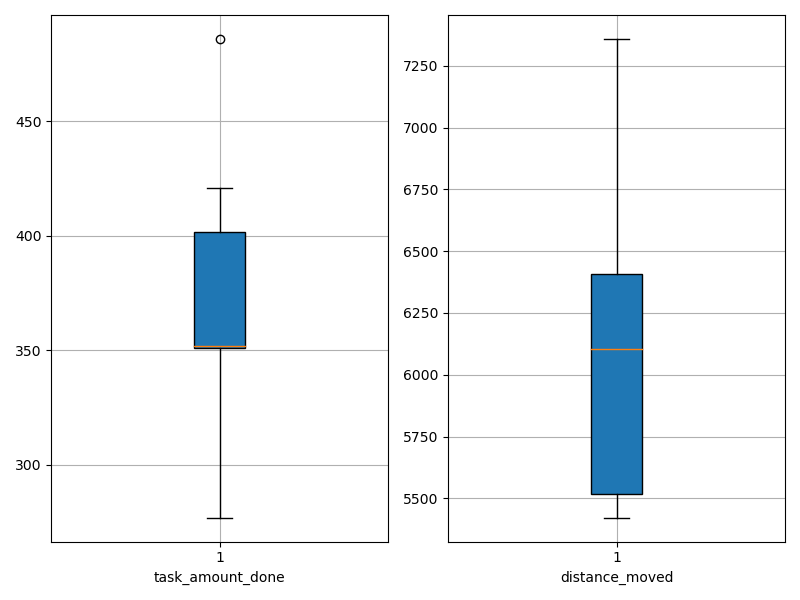

Source data for this figure (header and first rows):
agent_id, task_amount_done, distance_moved
0, 349.0, 5512
1, 277.0, 5509
2, 352.0, 5422
3, 351.0, 6311
4, 486.0, 5906
5, 352.0, 6439
6, 352.0, 7358
7, 421.0, 5537
8, 352.0, 6306
9, 418.0, 6876
